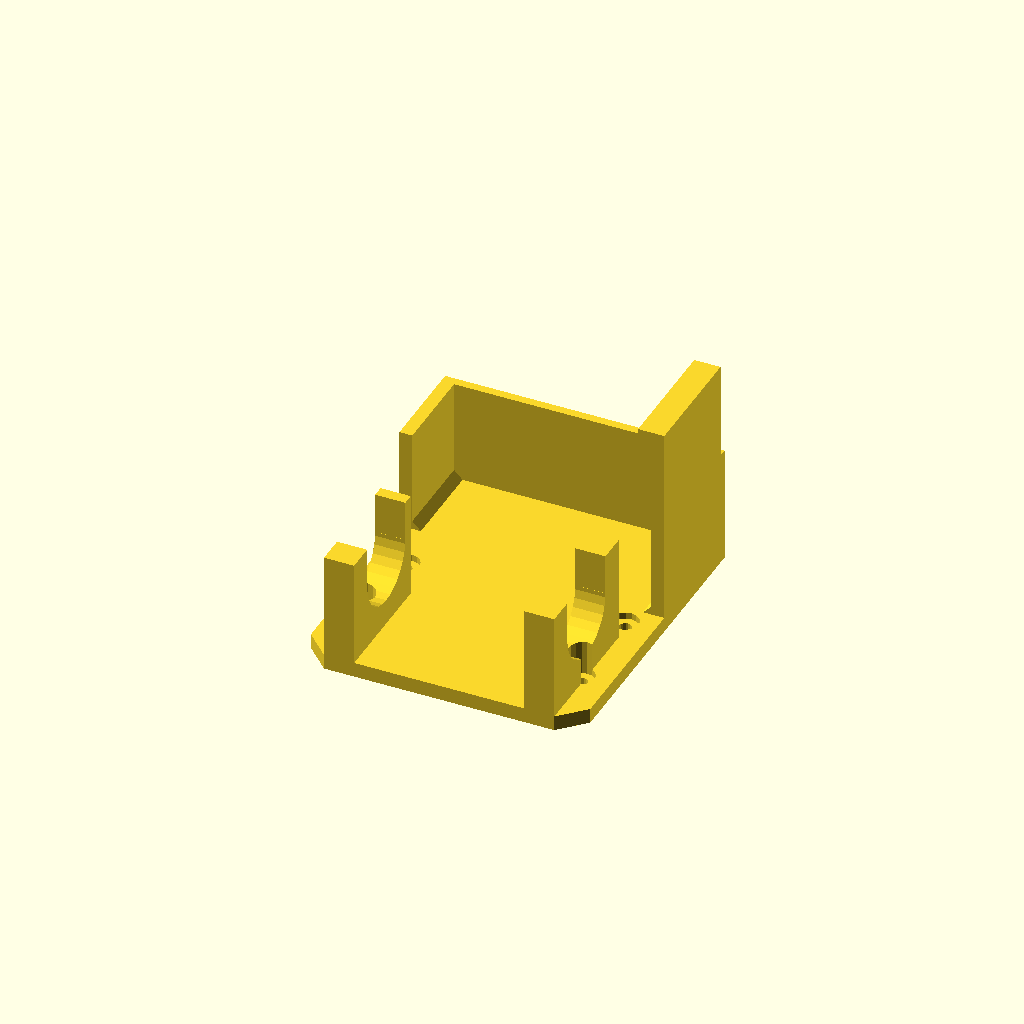
Cell 1: rendered with the file's own defaults.
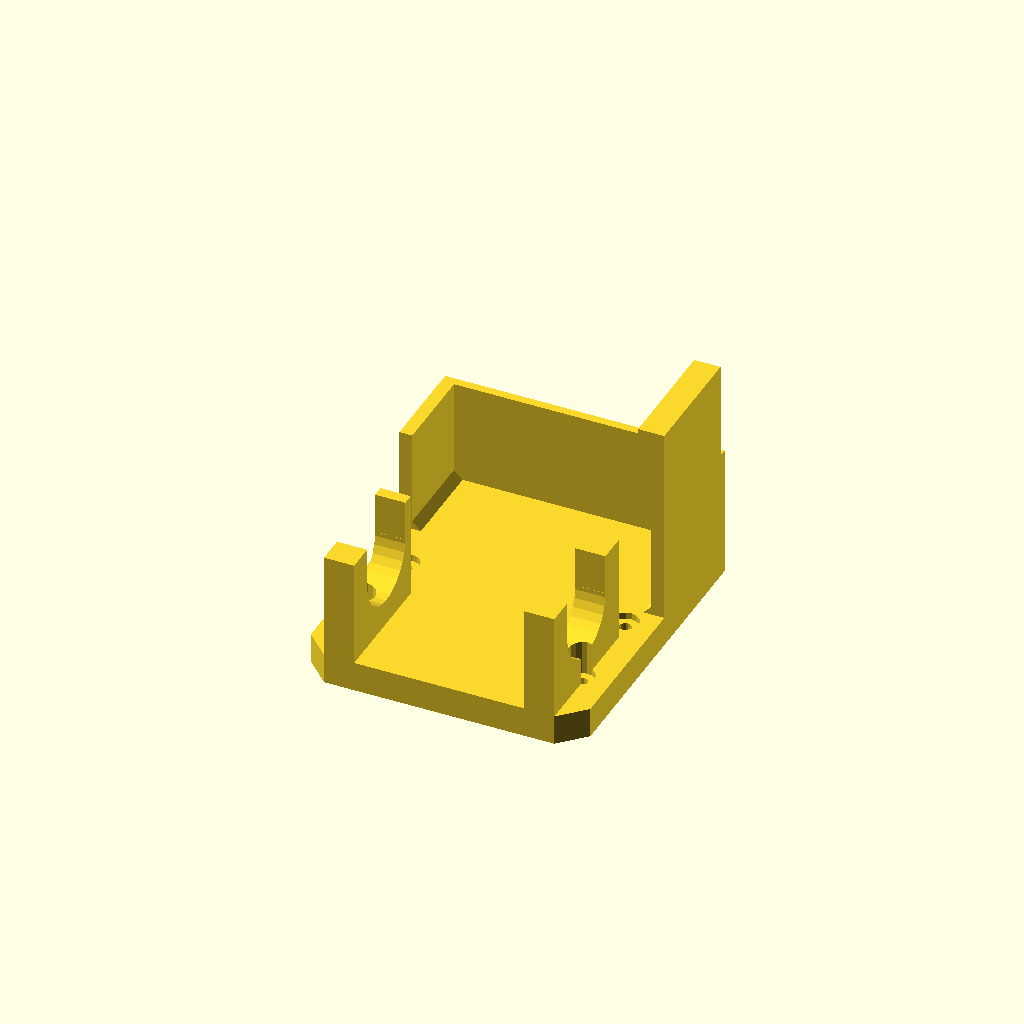
Cell 2: plateThickness = 7 (everything else at default).
One fixed orthographic camera (rotation 55°, 0°, 25°; colour scheme Cornfield) for every cell.
The OpenSCAD source (ToolClip.scad):
plateThickness = 3.5;

// for meshing with remixed penholder
//  http://www.thingiverse.com/thing:1873991
// The penholder should have mounting_bump_thickness = 3.5
// and mounting_bump_diameter = 8


mountingBumpDiameter = 0; //8.5;
mountingBumpPairsCount = 2;
mountingBumpVerticalSpacing = 42;
mountingBumpHorizontalSpacing = 20;

screwHorizontalSpacing = 51; // matches springtool.scad
screwVerticalSpacing = 22;
firstScrewHeight = 16;
screw_hole_diameter = 2.9; // M3
screw_countersink_diameter = 6.3;
screw_countersink_depth = 1.5; // 2.17;
screw_countersink_sides = 16;

module dummy() {}
upperArmThickness = 3;
lowerArmThickness = 7;
upperArmSpacing = 58.8;
upperArmHorizontalSpacing = 58.9;
upperCatchLength = 3.1;
upperCatchThickness = 1.75;
upperShelfLength = 24;
upperShelfThickness = 2;
lowerArmHorizontalSpacing = 39.5;
upperArmMainLength = 45;
upperArmGusset = 2;

rodDiameter = 8.15;
rodCatchDiameter = 19;
rodInset = 6 + rodCatchDiameter/2;
lowerArmLength = rodInset+rodCatchDiameter/2;
lowerArmHeight = 2*6.5+rodCatchDiameter;
rodTopZ = lowerArmHeight - rodCatchDiameter / 2 + rodDiameter / 2;
rightUpperArmStartFromRod = 16;
leftUpperArmStartFromRod = 23.2;
rightUpperArmHeight = 28;
leftUpperArmHeight = 16.4;

plateHeight = rodTopZ+rightUpperArmStartFromRod+rightUpperArmHeight+upperShelfThickness;
mountingBumpsHeight = lowerArmHeight/2-rodCatchDiameter/2;

nudge = 0.01;
plateWidth = upperArmHorizontalSpacing + 2 * upperArmThickness;

screw_positions = [[-screwHorizontalSpacing/2., firstScrewHeight],
[screwHorizontalSpacing/2., firstScrewHeight],
[-screwHorizontalSpacing/2., firstScrewHeight+screwVerticalSpacing],
[screwHorizontalSpacing/2., firstScrewHeight+screwVerticalSpacing]];


module clip() {

// backplate
difference() {
    translate([nudge,-plateWidth/2,0]) rotate([0,-90,0]) linear_extrude(height=plateThickness) difference() {
       corner = (plateWidth - lowerArmHorizontalSpacing)/2-lowerArmThickness;
       square([plateHeight,plateWidth]);
       polygon(points=[[0,0],[0,corner],[corner,0]]);
       polygon(points=[[0,plateWidth],[0,plateWidth-corner],[corner,plateWidth]]);
    }
    for (z = [0:mountingBumpPairsCount-1]) {
        for (sign = [-1:2:1]) {
        verticalAdjust = z%2 != 0 ? mountingBumpDiameter : 0;
        translate([-plateThickness-nudge,sign*mountingBumpHorizontalSpacing/2,mountingBumpsHeight+z*mountingBumpVerticalSpacing+verticalAdjust])
        rotate([90,180*((z%2)),90])
        linear_extrude(height=2*nudge+plateThickness)
         union() {
            translate([0,mountingBumpDiameter/2,0])
            circle(d=mountingBumpDiameter);
            translate([-mountingBumpDiameter/2,0,0]) square([mountingBumpDiameter,mountingBumpDiameter/2]); 
         } 
     } 

    } 
}


// loop over two sides
for (i=[0:1]) {
    sign = i * 2 - 1;
    left = (i==0);
    // left: i = 0, sign = -1
    // right: i = 1, sign = 1
    upperArmStartZ = rodTopZ + (left ? leftUpperArmStartFromRod : rightUpperArmStartFromRod);
    upperArmHeight = ( left ? leftUpperArmHeight : rightUpperArmHeight );

    shelfAreaHeightAdjust = left ? (rightUpperArmStartFromRod+rightUpperArmHeight)-(leftUpperArmStartFromRod+leftUpperArmHeight) : 0;

    // upper arms
    translate([0,sign*(plateWidth/2-upperArmThickness/2),nudge+upperArmStartZ+upperArmHeight/2]) 
    rotate([-sign*90,0,0]) 
        translate([0,-upperArmHeight/2,-upperArmThickness/2]) 
        union() {
        linear_extrude(height=upperArmThickness) 
            union() {
                if (left) {
                square([upperShelfLength, upperArmHeight+shelfAreaHeightAdjust]);
                }
                else {
                square([upperArmMainLength+upperCatchThickness, upperArmHeight]);
                }
            }
        if (!left) { 
            translate([upperArmMainLength,0,0])
                rotate([-90,0,0])
                linear_extrude(height=upperArmHeight)
                translate([0,-upperArmThickness])
                square([upperCatchThickness,upperCatchLength+upperArmThickness]);
        }
        rotate([-90,0,0])
            linear_extrude(height=upperArmHeight+shelfAreaHeightAdjust)
            polygon(points=[[-nudge,upperArmGusset],[upperArmGusset,-nudge],[-nudge,-nudge]]);
        }
        
        
    // lower arms
    armHeightAdjustment = (i==0) ? (6.5-2.7) : 0;
    translate([0,sign*(lowerArmHorizontalSpacing/2+lowerArmThickness/2),0]) rotate([90,0,0]) translate([0,0,-lowerArmThickness/2]) linear_extrude(height=lowerArmThickness) 
    difference() {
        square([lowerArmLength, lowerArmHeight-armHeightAdjustment]);
        translate([rodInset,lowerArmHeight/2]) union() {
            circle(r=rodCatchDiameter/2);
            translate([rodCatchDiameter/2,0]) square([rodCatchDiameter,rodCatchDiameter],center=true);
        }
    } 
}  

translate([0,-plateWidth/2,rodTopZ+rightUpperArmStartFromRod+rightUpperArmHeight]) linear_extrude(height=upperShelfThickness) square([upperShelfLength,plateWidth]); 

}

render(convexity=10)
difference() {
    rotate([0,-90,-90])
        clip();
    for (i=[0:len(screw_positions)-1]) {
        translate([screw_positions[i][0],screw_positions[i][1],-screw_countersink_depth]) {
            cylinder(h=30, d=screw_countersink_diameter, $fn=16);
            translate([0,0,-10]) cylinder(h=30, d=screw_hole_diameter, $fn=16);        
    }
}
}
Customizer parameters (derived from the source; name, type, default, range or options):
plateThickness: number, default 3.5
mountingBumpDiameter: number, default 0
mountingBumpPairsCount: number, default 2
mountingBumpVerticalSpacing: number, default 42
mountingBumpHorizontalSpacing: number, default 20
screwHorizontalSpacing: number, default 51
screwVerticalSpacing: number, default 22
firstScrewHeight: number, default 16
screw_hole_diameter: number, default 2.9
screw_countersink_diameter: number, default 6.3
screw_countersink_depth: number, default 1.5
screw_countersink_sides: number, default 16
